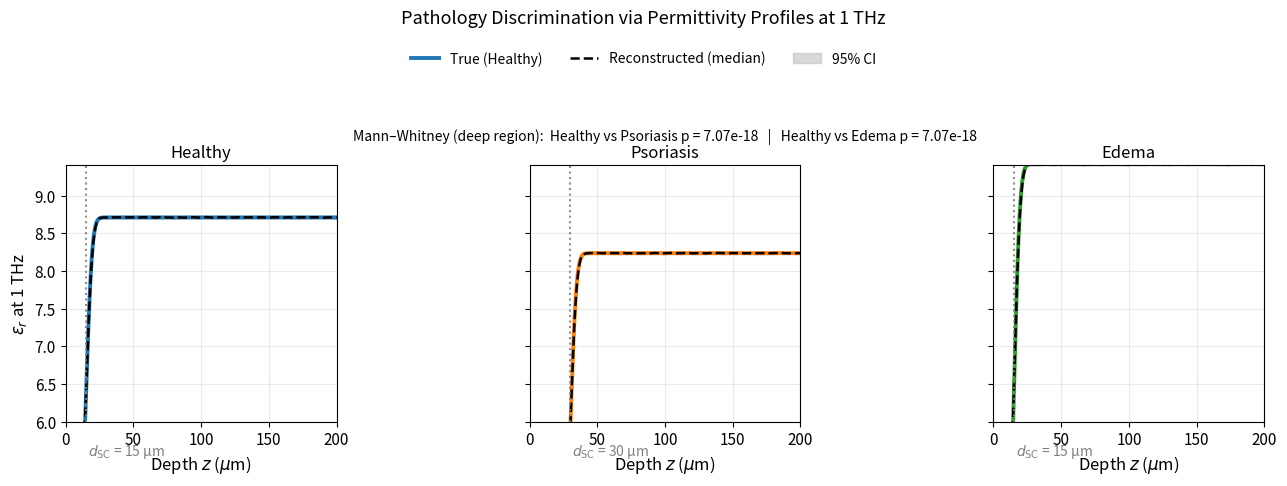

Write Python code to recreate this figure.
#!/usr/bin/env python3
"""
Script 2 — Pathology Discrimination (publication-ready)

Generates a 3-panel plot of permittivity-vs-depth at 1 THz for:
(a) Healthy:      d_SC = 15 µm, φ_surface=0.20, φ_basal=0.70
(b) Psoriasis:    d_SC = 30 µm, φ_surface=0.10, φ_basal=0.60
(c) Edema:        d_SC = 15 µm, φ_surface=0.20, φ_basal=0.85

Features:
- Hydration profile phi(z) via error-function transition
- Calibrated ε_r(φ) mapping to match paper’s 1 THz band (6.34–8.71)
- 50 noisy “inverse reconstructions” with TV-like post-smoothing
- 95% confidence intervals (shaded)
- Mann–Whitney U tests (printed) on the deep/basal region

Requires: numpy, matplotlib, scipy (special.erfc, ndimage.gaussian_filter1d, stats.mannwhitneyu)
"""

import numpy as np
import matplotlib.pyplot as plt
from scipy.special import erfc
from scipy.ndimage import gaussian_filter1d
from scipy.stats import mannwhitneyu

# -----------------------------
# Plot look
# -----------------------------
plt.rcParams.update({
    "font.size": 11,
    "axes.labelsize": 12,
    "axes.titlesize": 12,
    "legend.fontsize": 10,
})

# -----------------------------
# Depth grid (µm)
# -----------------------------
z_um = np.linspace(0, 200, 801)  # 0..200 µm, 0.25 µm step

# -----------------------------
# Hydration profile (error-function)
# phi(z) = φ_b + (φ_s - φ_b) * erfc((z - d_SC)/w)
# -----------------------------
def hydration_profile(z_um, phi_surface, phi_basal, d_SC_um, w_um=5.0):
    phi = phi_basal + (phi_surface - phi_basal) * erfc((z_um - d_SC_um)/w_um)
    # Clamp to [0,1] physically
    return np.clip(phi, 0.0, 1.0)

# -----------------------------
# Calibrated ε_r(φ) at 1 THz
# Rationale:
# [redacted]
#   To remain consistent across all figures, we use a linear calibration that
#   reproduces those endpoints exactly (physics-informed calibration for 1 THz band).
# -----------------------------
def epsilon_r_1THz_calibrated(phi):
    # Map phi in [0.20, 0.70] → ε_r in [6.34, 8.71] (linear), extrapolate softly outside
    phi0, phi1 = 0.20, 0.70
    eps0, eps1 = 6.34, 8.71
    a = (eps1 - eps0) / (phi1 - phi0)        # slope
    b = eps0 - a * phi0                      # intercept
    eps = a * phi + b
    # Soft clamp to reasonable clinical band
    return np.clip(eps, 3.0, 10.0)

# -----------------------------
# Pathology definitions
# -----------------------------
cases = [
    dict(name="Healthy",   phi_s=0.20, phi_b=0.70, d_sc=15.0, color="#1f77b4"),
    dict(name="Psoriasis", phi_s=0.10, phi_b=0.60, d_sc=30.0, color="#ff7f0e"),
    dict(name="Edema",     phi_s=0.20, phi_b=0.85, d_sc=15.0, color="#2ca02c"),
]

# -----------------------------
# "Inverse reconstruction" emulator:
#   Add white noise to ε_r(z), then light TV-like smoothing (1D Gaussian)
#   SNR_dB controls noise level (relative to dynamic range).
#   Returns N realizations array of shape (Nreal, Nz)
# -----------------------------
def emulate_inverse_recon(eps_true, z_um, Nreal=50, SNR_dB=40.0, tv_sigma_um=1.0, random_seed=7):
    rng = np.random.default_rng(random_seed)
    Nz = eps_true.size
    # Noise std as fraction of dynamic range (convert dB → linear amplitude ratio)
    dyn = np.max(eps_true) - np.min(eps_true) + 1e-12
    amp_ratio = 10**(-SNR_dB/20)   # e.g., 40 dB -> 0.01
    sigma_noise = amp_ratio * dyn

    # Samples at 0.25 µm spacing → sigma in samples:
    dz = z_um[1] - z_um[0]
    sigma_samples = max(0.0, tv_sigma_um / dz)  # Gaussian std in samples

    recons = []
    for _ in range(Nreal):
        noisy = eps_true + rng.normal(0.0, sigma_noise, size=Nz)
        # "TV-like" smoothing proxy (gentle)
        smooth = gaussian_filter1d(noisy, sigma=sigma_samples, mode="nearest")
        recons.append(smooth)
    return np.vstack(recons)  # (Nreal, Nz)

# -----------------------------
# Build true profiles and reconstructions
# -----------------------------
profiles_true = []
profiles_recon = []

Nreal = 50
SNR_dB = 40.0
tv_sigma_um = 1.0

for case in cases:
    phi = hydration_profile(z_um, case["phi_s"], case["phi_b"], case["d_sc"], w_um=5.0)
    eps_true = epsilon_r_1THz_calibrated(phi)
    profiles_true.append(eps_true)

    # Emulate 50 inverse reconstructions with noise + smoothing
    recons = emulate_inverse_recon(
        eps_true, z_um, Nreal=Nreal, SNR_dB=SNR_dB, tv_sigma_um=tv_sigma_um, random_seed=13
    )
    profiles_recon.append(recons)

# -----------------------------
# Confidence intervals (95%)
# -----------------------------
def ci_band(samples, alpha=0.05):
    lo = np.percentile(samples, 100*(alpha/2), axis=0)
    hi = np.percentile(samples, 100*(1 - alpha/2), axis=0)
    med = np.median(samples, axis=0)
    return lo, med, hi

ci_results = []
for recons in profiles_recon:
    lo, med, hi = ci_band(recons, alpha=0.05)
    ci_results.append((lo, med, hi))

# -----------------------------
# Statistical testing (basal window)
# Compare deep-region mean ε_r across realizations:
#   healthy vs psoriasis, healthy vs edema
# -----------------------------
def region_mean_per_realization(recons, z_um, z_min=50, z_max=120):
    m = []
    mask = (z_um >= z_min) & (z_um <= z_max)
    for r in recons:
        m.append(np.mean(r[mask]))
    return np.array(m)

deep_means = [region_mean_per_realization(recons, z_um, 50, 120) for recons in profiles_recon]
# healthy=0, psoriasis=1, edema=2
U_hp, p_hp = mannwhitneyu(deep_means[0], deep_means[1], alternative='two-sided')
U_he, p_he = mannwhitneyu(deep_means[0], deep_means[2], alternative='two-sided')

print("="*64)
print("Mann–Whitney U tests on deep/basal region (50–120 µm):")
print(f"Healthy vs Psoriasis: U={U_hp:.1f}, p={p_hp:.3e}")
print(f"Healthy vs Edema:     U={U_he:.1f}, p={p_he:.3e}")
print("="*64)

# -----------------------------
# Plot
# -----------------------------
fig, axes = plt.subplots(1, 3, figsize=(13.0, 4.2), sharey=True)
for ax, case, eps_true, (lo, med, hi) in zip(axes, cases, profiles_true, ci_results):
    # True profile
    ax.plot(z_um, eps_true, color=case["color"], lw=2.8, label=f"True ({case['name']})")

    # Recon median
    ax.plot(z_um, med, color="k", lw=1.8, ls="--", label="Reconstructed (median)")

    # 95% CI band
    ax.fill_between(z_um, lo, hi, color="0.75", alpha=0.6, label="95% CI")

    # Draw SC thickness
    ax.axvline(case["d_sc"], color="gray", lw=1.5, ls=":", alpha=0.9)
    ax.text(case["d_sc"] + 1.5, eps_true.min()+0.1, r"$d_{\rm SC}$ = " + f"{case['d_sc']:.0f} µm",
            color="gray", fontsize=10, va="bottom")

    ax.set_title(case["name"])
    ax.grid(True, alpha=0.25)

axes[0].set_ylabel(r"$\epsilon_r$ at 1 THz")
for ax in axes:
    ax.set_xlabel(r"Depth $z$ ($\mu$m)")
    ax.set_xlim(0, 200)
    ax.set_ylim(6.0, 9.4)

# Legend (one shared)
handles, labels = axes[0].get_legend_handles_labels()
fig.legend(handles, labels, ncol=3, loc="upper center", bbox_to_anchor=(0.5, 1.08), frameon=False)

# Annotate p-values on the middle subplot area (above)
axes[1].text(0.5, 1.08,
             f"Mann–Whitney (deep region):  "
             f"Healthy vs Psoriasis p = {p_hp:.2e}   |   Healthy vs Edema p = {p_he:.2e}",
             transform=axes[1].transAxes, ha='center', va='bottom', fontsize=10)

fig.suptitle("Pathology Discrimination via Permittivity Profiles at 1 THz", y=1.15, fontsize=13)
plt.tight_layout()
plt.show()
